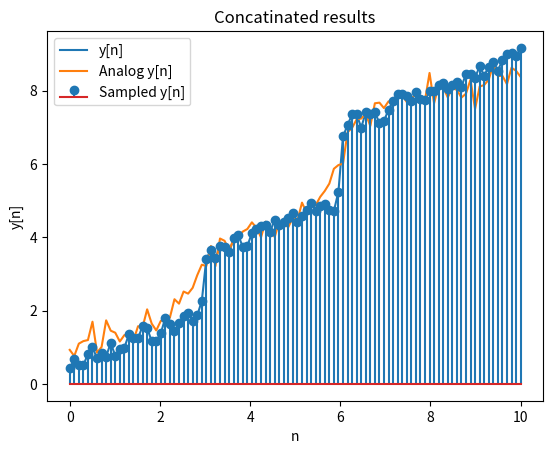

Write Python code to recreate this figure.
# lets create a y[n] = a*x[n] +  b*u[n-n0] + c*u[n-n1]
# x[n] = x[0] + n * w
# improts
import numpy as np
import matplotlib.pyplot as plt
import scipy.signal as sig

# where a,b,c are constants and n0,n1 are integers
# and x[n] is the input signal and u[n] is the unit step function
# and n is the discrete time index
# we will use the following values for a,b,c,n0,n1,x[0],w
a = 0.5
b = 1.5
c = 2
n0 = 3
n1 = 6
x0 = 1
w = 1
# lets create the input signal
# get 100 samples from 0 to 1
n = np.linspace(0, 10, 100)
#n = np.arange(0, 10)
x = x0 + n * w
# lets create the unit step function
u = np.zeros(len(n))
u[n0*10:] = 1
u1 = np.zeros(len(n))
u1[n1*10:] = 1
# create the analog version
a1 = 0.3
b1 = 1
s01 = 2
s11 = 2.5
x01 = 3
x11 = 6.2


# define a sigmoide function
def sigmoid(x):
    return 1/(1+0.4*np.exp(-4*x))

# define the function


def f(x):
    return a1*x+b1+s01*sigmoid(x-x01)+s11*sigmoid(x-x11)


# lets create the output signal
# put noise to y signal
y = a*x+b*u+c*u1+np.random.normal(0, 0.2, len(x))
#y = a * x + b * u + c * u1
# lets plot the input and output signals
# plot an analog version of the input signal
# plot both y[n] and its analog version on same plot
plt.plot(n, y, label='y[n]')
# plot analog version of y[n] on same plot
# give noise to analog
y1 = f(n)+np.random.normal(0, 0.2, len(n))
# plot it
plt.plot(n, y1, label='Analog y[n]')
# plut descrete version of y[n] on same plot
plt.stem(n, y, label='Sampled y[n]')
# add labels
plt.xlabel('n')
plt.ylabel('y[n]')
plt.title('Concatinated results')
# limit axis# show plot
plt.legend()
plt.show()
